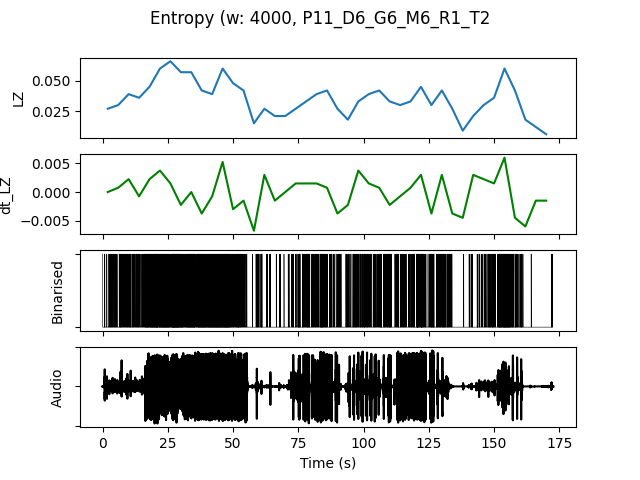

Source data for this figure (header and first rows):
, t0, LZ, dt_LZ, IOI, nCounts
0.0, 0.0, 0.02692, 0.0, 1600, 10
4.0, 4.0, 0.02991, 0.0007479, 1333, 12
8.0, 8.0, 0.03889, 0.002244, 1067, 15
12.0, 12.0, 0.0359, -0.0007479, 1231, 13
16.0, 16.0, 0.04487, 0.002244, 615.4, 26
20.0, 20.0, 0.05983, 0.003739, 533.3, 30
24.0, 24.0, 0.06581, 0.001496, 500.0, 32
28.0, 28.0, 0.05684, -0.002244, 571.4, 28
32.0, 32.0, 0.05684, 0.0, 571.4, 28
36.0, 36.0, 0.04188, -0.003739, 592.6, 27
40.0, 40.0, 0.03889, -0.0007479, 571.4, 28
44.0, 44.0, 0.05983, 0.005235, 516.1, 31
48.0, 48.0, 0.04786, -0.002991, 800.0, 20
52.0, 52.0, 0.04188, -0.001496, 1231, 13
56.0, 56.0, 0.01496, -0.006731, 2667, 6
60.0, 60.0, 0.02692, 0.002991, 2286, 7
64.0, 64.0, 0.02094, -0.001496, 4000, 4
68.0, 68.0, 0.02094, 0.0, 4000, 4
72.0, 72.0, 0.02692, 0.001496, 1455, 11
76.0, 76.0, 0.03291, 0.001496, 1143, 14
80.0, 80.0, 0.03889, 0.001496, 1067, 15
84.0, 84.0, 0.04188, 0.0007479, 1067, 15
88.0, 88.0, 0.02692, -0.003739, 1778, 9
92.0, 92.0, 0.01795, -0.002244, 2286, 7
96.0, 96.0, 0.03291, 0.003739, 1143, 14
100.0, 100.0, 0.03889, 0.001496, 1333, 12
104.0, 104.0, 0.04188, 0.0007479, 1143, 14
108.0, 108.0, 0.03291, -0.002244, 1231, 13
112.0, 112.0, 0.02991, -0.0007479, 1231, 13
116.0, 116.0, 0.03291, 0.0007479, 1231, 13
120.0, 120.0, 0.04487, 0.002991, 761.9, 21
124.0, 124.0, 0.02991, -0.003739, 1333, 12
128.0, 128.0, 0.04188, 0.002991, 941.2, 17
132.0, 132.0, 0.02692, -0.003739, 2000, 8
136.0, 136.0, 0.008974, -0.004487, 16000, 1
140.0, 140.0, 0.02094, 0.002991, 2286, 7
144.0, 144.0, 0.02991, 0.002244, 1600, 10
148.0, 148.0, 0.0359, 0.001496, 1143, 14
152.0, 152.0, 0.05983, 0.005983, 551.7, 29
156.0, 156.0, 0.04188, -0.004487, 941.2, 17
160.0, 160.0, 0.01795, -0.005983, 3200, 5
164.0, 164.0, 0.01197, -0.001496, 16000, 1
168.0, 168.0, 0.005983, -0.001496, 0.0, 0
